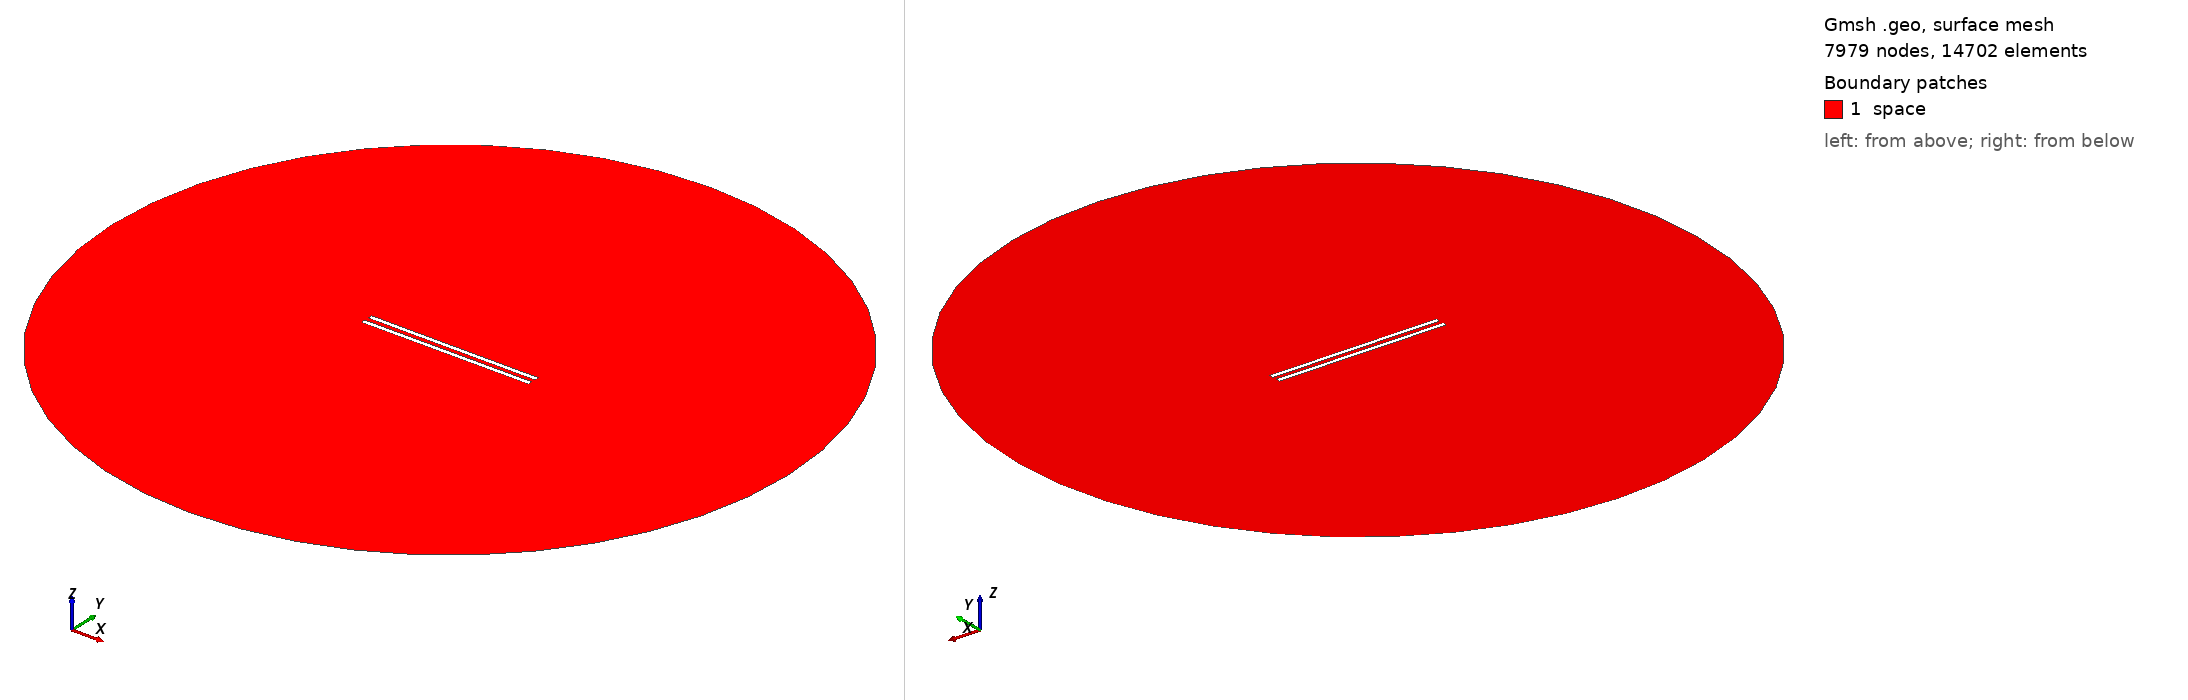

Gmsh geometry script, surface-meshed: 7979 nodes, 14702 surface elements. Boundary patches (legend numbers): 1 space. Left view from above one corner, right view from below the opposite corner. Legend entries are the model's physical surfaces. The drawing asked Gmsh for element sizes between 1% and 20% of the model's largest extent; the script's own settings can give other sizes.

=== 986.geo (drawn) ===
// Set the geometry kernel
SetFactory("OpenCASCADE");

//---------------------------------------
// Rectangles
//---------------------------------------

// Rectangle 1 (top)
Point(1) = {-49.4, 1.1944444444444444, 0, 1.0};
Point(2) = {49.4, 1.1944444444444444, 0, 1.0};
Point(3) = {49.4, 3.9944444444444445, 0, 1.0};
Point(4) = {-49.4, 3.9944444444444445, 0, 1.0};

Line(1) = {1, 2};
Line(2) = {2, 3};
Line(3) = {3, 4};
Line(4) = {4, 1};

Line Loop(1) = {1, 2, 3, 4};
Plane Surface(1) = {1};

Rotate { {0, 0, 1}, {0,  1.1944444444444444,  0}, -0.002 } {
  Surface{1};
}

// Rectangle 2 (bottom)
Point(5) = {-49.4, -1.1944444444444444, 0, 1.0};
Point(6) = {49.4, -1.1944444444444444, 0, 1.0};
Point(7) = {49.4, -3.9944444444444445, 0, 1.0};
Point(8) = {-49.4, -3.9944444444444445, 0, 1.0};

Line(5) = {5, 6};
Line(6) = {6, 7};
Line(7) = {7, 8};
Line(8) = {8, 5};

Line Loop(2) = {5, 6, 7, 8};
Plane Surface(2) = {2}; 


//---------------------------------------
// Circle
//---------------------------------------

// Define points
Point(9) = {0, 0, 0};        // Center
Point(10) = {200, 0, 0};     // Start point
Point(11) = {0, 200, 0};     // 90 degrees
Point(12) = {-200, 0, 0};    // 180 degrees
Point(13) = {0, -200, 0};    // 270 degrees

// Define circle arcs (each needs start, center, end)
Circle(9) = {10, 9, 11};
Circle(10) = {11, 9, 12};
Circle(11) = {12, 9, 13};
Circle(12) = {13, 9, 10};

// Define curve loop and surface if needed
Curve Loop(3) = {9, 10, 11, 12};
Surface(3) = {3};

//---------------------------------------
// Define Physical Groups
//---------------------------------------                

//--- Physical Curves
// Physical groups for boundaries
Physical Line("force_segment", 10) = {1};
Physical Line("upper_plate", 11) = {2, 3, 4};
Physical Line("lower_plate", 12) = {5, 6, 7, 8};
Physical Line("boundary", 20) = {9, 10, 11, 12};

// Subtract Rectangles from Circle
BooleanDifference{ Surface{3}; Delete; }{ Surface{1}; Surface{2}; Delete; }
//--- Physical Surfaces
Physical Surface("space", 30) = {3};


//---------------------------------------
// Fine mesh near the plates
//--------------------------------------- 

// Define a distance field for mesh refinement
Field[1] = Distance;
Field[1].CurvesList = {1, 2, 3, 4, 5, 6, 7, 8};  // Rectangle curves
Field[1].NumPointsPerCurve = 200;

c = 0.3;
// Define threshold field to control mesh size based on distance to attractor
Field[2] = Threshold;
Field[2].IField = 1;
Field[2].LcMin = c; // Minimum element size near the attractor
Field[2].LcMax = 100*c;  // Maximum element size away from the attractor
Field[2].DistMin = 0.01;
Field[2].DistMax = 40;

Background Field = 2;

//---------------------------------------
// 6. Generate the Mesh
//---------------------------------------
Mesh 2;  // 2D mesh generation
